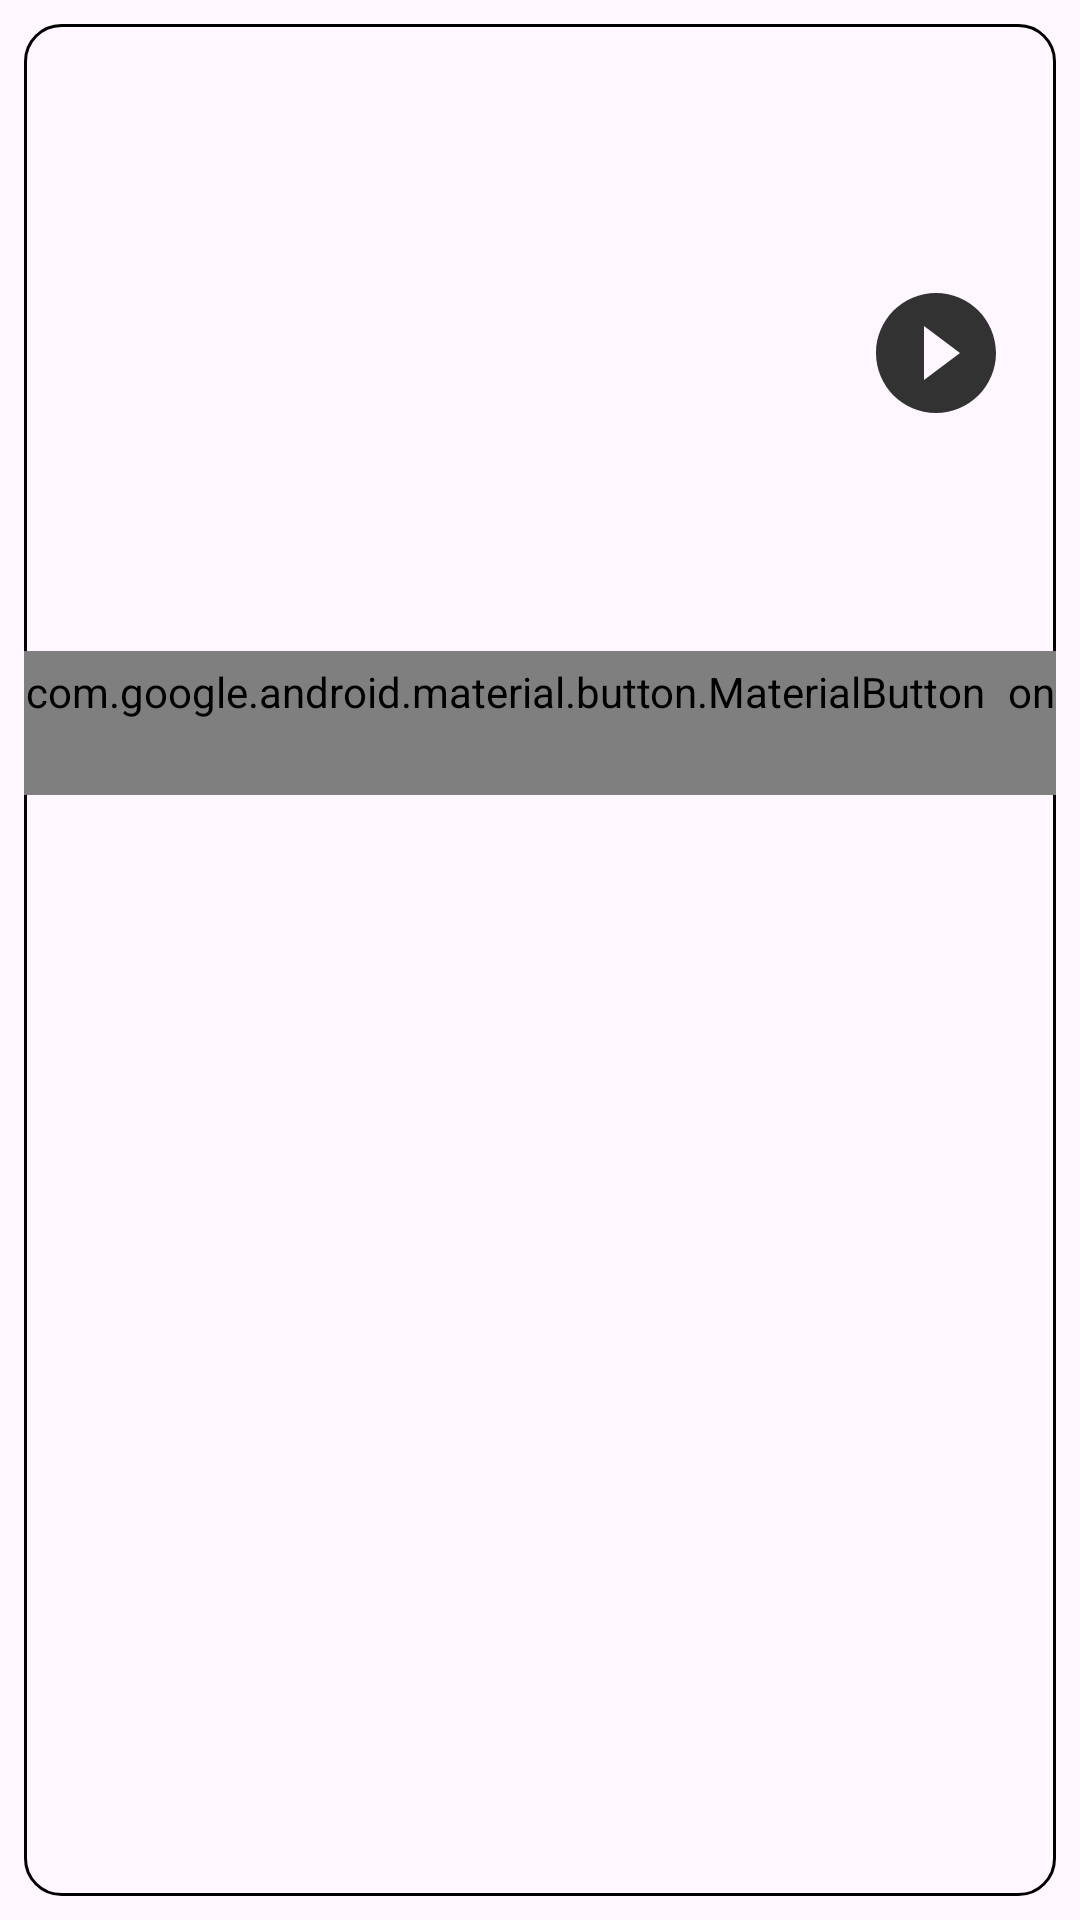

Layout XML and referenced resources for this Android screen:
<!-- AndroidManifest.xml: application theme Theme.NeWorkNetology -->
<!-- res/layout/event_card.xml -->
<?xml version="1.0" encoding="utf-8"?>
<androidx.constraintlayout.widget.ConstraintLayout xmlns:android="http://schemas.android.com/apk/res/android"
    xmlns:app="http://schemas.android.com/apk/res-auto"
    xmlns:tools="http://schemas.android.com/tools"
    android:layout_width="match_parent"
    android:layout_height="wrap_content"
    android:padding="@dimen/short_padding">

    <View
        android:id="@+id/layout"
        android:layout_width="0dp"
        android:layout_height="0dp"
        android:background="@drawable/event_card_layout"
        app:layout_constraintEnd_toEndOf="parent"
        app:layout_constraintTop_toTopOf="parent"
        app:layout_constraintBottom_toBottomOf="parent"
        app:layout_constraintStart_toStartOf="parent" />

    <com.google.android.material.imageview.ShapeableImageView
        android:id="@+id/avatar"
        android:layout_width="@dimen/avatarPostCard"
        android:layout_height="@dimen/avatarPostCard"
        android:contentDescription="@string/avatar"
        android:layout_marginStart="@dimen/middle_padding"
        android:layout_marginTop="@dimen/middle_padding"
        app:layout_constraintBottom_toBottomOf="@id/barrierTop"
        app:layout_constraintStart_toStartOf="parent"
        app:layout_constraintTop_toTopOf="parent"
        app:shapeAppearanceOverlay="@style/ShapeAppearanceOverlay.App.CornerSize50Percent"
        tools:src="@tools:sample/avatars" />

    <TextView
        android:id="@+id/authorName"
        android:layout_width="0dp"
        android:layout_height="wrap_content"
        android:layout_marginHorizontal="@dimen/middle_padding"
        android:ellipsize="end"
        android:singleLine="true"
        android:layout_marginTop="@dimen/middle_padding"
        app:layout_constraintBottom_toTopOf="@id/published"
        app:layout_constraintEnd_toStartOf="@id/menu"
        app:layout_constraintHorizontal_chainStyle="packed"
        app:layout_constraintStart_toEndOf="@id/avatar"
        app:layout_constraintTop_toTopOf="parent"
        tools:text="@tools:sample/full_names" />

    <TextView
        android:id="@+id/published"
        android:layout_width="wrap_content"
        android:layout_height="wrap_content"
        android:layout_marginStart="@dimen/middle_padding"
        android:singleLine="true"
        app:layout_constraintBottom_toBottomOf="@id/avatar"
        app:layout_constraintStart_toEndOf="@id/avatar"
        app:layout_constraintTop_toBottomOf="@id/authorName"
        tools:text="@tools:sample/date/ddmmyy" />

    <com.google.android.material.button.MaterialButton
        android:id="@+id/menu"
        style="@style/Widget.AppTheme.ShareButton"
        android:layout_width="wrap_content"
        android:layout_height="wrap_content"
        android:layout_marginTop="@dimen/middle_padding"
        android:contentDescription="@string/menu"
        app:icon="@drawable/ic_more_vert_24"
        app:layout_constraintEnd_toEndOf="parent"
        app:layout_constraintTop_toTopOf="parent" />

    <androidx.constraintlayout.widget.Barrier
        android:id="@+id/barrierTop"
        android:layout_width="wrap_content"
        android:layout_height="wrap_content"
        app:barrierDirection="bottom"
        app:constraint_referenced_ids="avatar, published, menu" />

    <ImageView
        android:id="@+id/imageAttachment"
        android:layout_width="0dp"
        android:layout_height="wrap_content"
        android:layout_margin="@dimen/middle_padding"
        android:adjustViewBounds="true"
        android:contentDescription="@string/description_post_attachment"
        android:visibility="gone"
        tools:visibility="visible"
        android:scaleType="centerCrop"
        app:layout_constraintBottom_toTopOf="@id/status"
        app:layout_constraintEnd_toEndOf="parent"
        app:layout_constraintStart_toStartOf="parent"
        app:layout_constraintTop_toBottomOf="@+id/barrierTop"
        tools:srcCompat="@tools:sample/avatars" />


    <TextView
        android:id="@+id/status"
        android:layout_width="wrap_content"
        android:layout_height="wrap_content"
        android:layout_marginStart="@dimen/middle_padding"
        android:layout_marginTop="@dimen/middle_padding"
        android:textColor="@color/grey_400"
        android:textSize="16sp"
        android:textStyle="bold"
        android:singleLine="true"
        app:layout_constraintStart_toStartOf="parent"
        app:layout_constraintTop_toBottomOf="@id/imageAttachment"
        tools:text="Статус: Онлайн" />

    <TextView
        android:id="@+id/date_of_event"
        android:layout_width="wrap_content"
        android:layout_height="wrap_content"
        android:layout_marginStart="@dimen/middle_padding"
        android:layout_marginTop="@dimen/middle_padding"
        android:singleLine="true"
        android:textColor="@color/grey_400"
        android:textSize="16sp"
        android:textStyle="bold"
        app:layout_constraintStart_toStartOf="parent"
        app:layout_constraintTop_toBottomOf="@id/status"
        app:layout_constraintBottom_toTopOf="@id/content"
        tools:text="@tools:sample/date/ddmmyy" />

    <ImageView
        android:id="@+id/audioAttachment"
        android:layout_width="48dp"
        android:layout_height="48dp"
        android:adjustViewBounds="true"
        android:scaleType="centerCrop"
        android:contentDescription="@string/icon_play"
        android:visibility="visible"
        android:layout_marginEnd="@dimen/middle_padding"
        android:src="@drawable/button_play_circle_filled_48"
        app:layout_constraintBottom_toBottomOf="@id/date_of_event"
        app:layout_constraintEnd_toEndOf="parent"
        app:layout_constraintTop_toTopOf="@id/status" />


    <TextView
        android:id="@+id/content"
        android:layout_width="match_parent"
        android:layout_height="wrap_content"
        android:layout_margin="@dimen/middle_padding"
        app:layout_constraintEnd_toEndOf="parent"
        app:layout_constraintStart_toStartOf="parent"
        android:textSize="16sp"
        app:layout_constraintTop_toBottomOf="@id/date_of_event"
        app:layout_constraintBottom_toTopOf="@id/barrierBottomContent"
        tools:text="CustomText\nCustomText\nCustomText" />

    <androidx.constraintlayout.widget.Barrier
        android:id="@+id/barrierBottomContent"
        android:layout_width="wrap_content"
        android:layout_height="wrap_content"
        app:barrierDirection="bottom"
        app:constraint_referenced_ids="content" />

    <com.google.android.material.button.MaterialButton
        android:id="@+id/likeButton"
        style="@style/Widget.AppTheme.LikeButton"
        android:layout_width="wrap_content"
        android:layout_height="wrap_content"
        android:layout_marginTop="@dimen/middle_padding"
        android:layout_marginStart="@dimen/middle_padding"
        android:checkable="true"
        android:contentDescription="@string/icon_like"
        app:icon="@drawable/ic_like_selector"
        app:layout_constraintStart_toStartOf="parent"
        app:layout_constraintTop_toBottomOf="@id/barrierBottomContent"
        tools:text="100" />

    <com.google.android.material.button.MaterialButton
        android:id="@+id/shareButton"
        style="@style/Widget.AppTheme.ShareButton"
        android:layout_width="wrap_content"
        android:layout_height="wrap_content"
        android:layout_marginStart="@dimen/middle_padding"
        android:checkable="true"
        android:layout_marginTop="@dimen/middle_padding"
        android:background="@android:color/transparent"
        android:contentDescription="@string/icon_share"
        app:icon="@drawable/ic_share_24"
        app:layout_constraintStart_toEndOf="@id/likeButton"
        app:layout_constraintTop_toBottomOf="@id/barrierBottomContent" />

    <com.google.android.material.button.MaterialButton
        android:id="@+id/subscribeButton"
        style="@style/Widget.AppTheme.SubscribeButton"
        android:layout_width="wrap_content"
        android:layout_height="wrap_content"
        android:checkable="true"
        android:layout_marginEnd="@dimen/middle_padding"
        android:layout_marginTop="@dimen/middle_padding"
        android:contentDescription="@string/icon_subscribe"
        app:icon="@drawable/ic_subscribe_selector"
        app:layout_constraintEnd_toEndOf="parent"
        app:layout_constraintTop_toBottomOf="@id/barrierBottomContent"
        tools:text="100" />


</androidx.constraintlayout.widget.ConstraintLayout>
<!-- resources referenced by this layout -->
<resources>
  <color name="grey_400">#BDBDBD</color>
  <dimen name="avatarPostCard">48dp</dimen>
  <dimen name="middle_padding">16dp</dimen>
  <dimen name="short_padding">8dp</dimen>
  <!-- drawable event_card_layout (drawable) -->
  <?xml version="1.0" encoding="utf-8"?>
  <shape android:shape="rectangle"
      xmlns:android="http://schemas.android.com/apk/res/android">
      <corners android:topRightRadius="12dp"
          android:bottomRightRadius="12dp"
          android:topLeftRadius="12dp"
          android:bottomLeftRadius="12dp"/>
  
      <solid android:color="#FEF7FF"/>
      <stroke android:width="1dp" android:color="#000000" />
  </shape>
  <!-- drawable ic_like_selector (drawable) -->
  <?xml version="1.0" encoding="utf-8"?>
  <selector xmlns:android="http://schemas.android.com/apk/res/android">
      <item android:drawable="@drawable/ic_liked_24" android:state_checked="true"></item>
  
      <item android:drawable="@drawable/ic_like_24"></item>
  </selector>
  <!-- drawable ic_subscribe_selector (drawable) -->
  <?xml version="1.0" encoding="utf-8"?>
  <selector xmlns:android="http://schemas.android.com/apk/res/android">
      <item android:drawable="@drawable/ic_check_24" android:state_checked="true"></item>
  
      <item android:drawable="@drawable/ic_supervisor_account_24"></item>
  </selector>
  <string name="avatar">avatar</string>
  <string name="description_post_attachment">Description post attachment</string>
  <string name="icon_like">icon like</string>
  <string name="icon_play">icon play</string>
  <string name="icon_share">icon share</string>
  <string name="icon_subscribe">icon subscribe</string>
  <string name="menu">menu</string>
  <style name="ShapeAppearanceOverlay.App.CornerSize50Percent" parent="">
          <item name="cornerSize">50%</item>
      </style>
  <style name="Widget.AppTheme.LikeButton" parent="Widget.MaterialComponents.Button.TextButton.Icon">
          <item name="iconPadding">0dp</item>
          <item name="android:minWidth">@dimen/icon_button_min_size</item>
          <item name="android:minHeight">@dimen/icon_button_min_size</item>
          <item name="iconTint">?attr/colorControlNormal</item>
          <item name="android:textColor">?attr/colorControlNormal</item>
      </style>
  <style name="Widget.AppTheme.ShareButton" parent="Widget.MaterialComponents.Button.TextButton.Icon">
          <item name="iconTint">?attr/colorControlNormal</item>
          <item name="iconPadding">0dp</item>
          <item name="android:minWidth">@dimen/icon_button_min_size</item>
          <item name="android:minHeight">@dimen/icon_button_min_size</item>
          <item name="android:background">@android:color/transparent</item>
      </style>
  <style name="Widget.AppTheme.SubscribeButton" parent="Widget.MaterialComponents.Button.TextButton.Icon">
          <item name="iconTint">?attr/colorControlNormal</item>
          <item name="android:textColor">?attr/colorControlNormal</item>
          <item name="iconPadding">0dp</item>
          <item name="android:minWidth">@dimen/icon_button_min_size</item>
          <item name="android:minHeight">@dimen/icon_button_min_size</item>
          <item name="android:background">@android:color/transparent</item>
      </style>
  <style name="Theme.NeWorkNetology" parent="Theme.Material3.DayNight.NoActionBar">
          <item name="textInputStyle">@style/GlobalTextInputStyle</item>
      </style>
  <dimen name="icon_button_min_size">48dp</dimen>
  <style name="GlobalTextInputStyle" parent="Widget.MaterialComponents.TextInputLayout.FilledBox">
          <item name="android:minWidth">@dimen/minWidthComponents</item>
      </style>
  <dimen name="minWidthComponents">260dp</dimen>
</resources>
